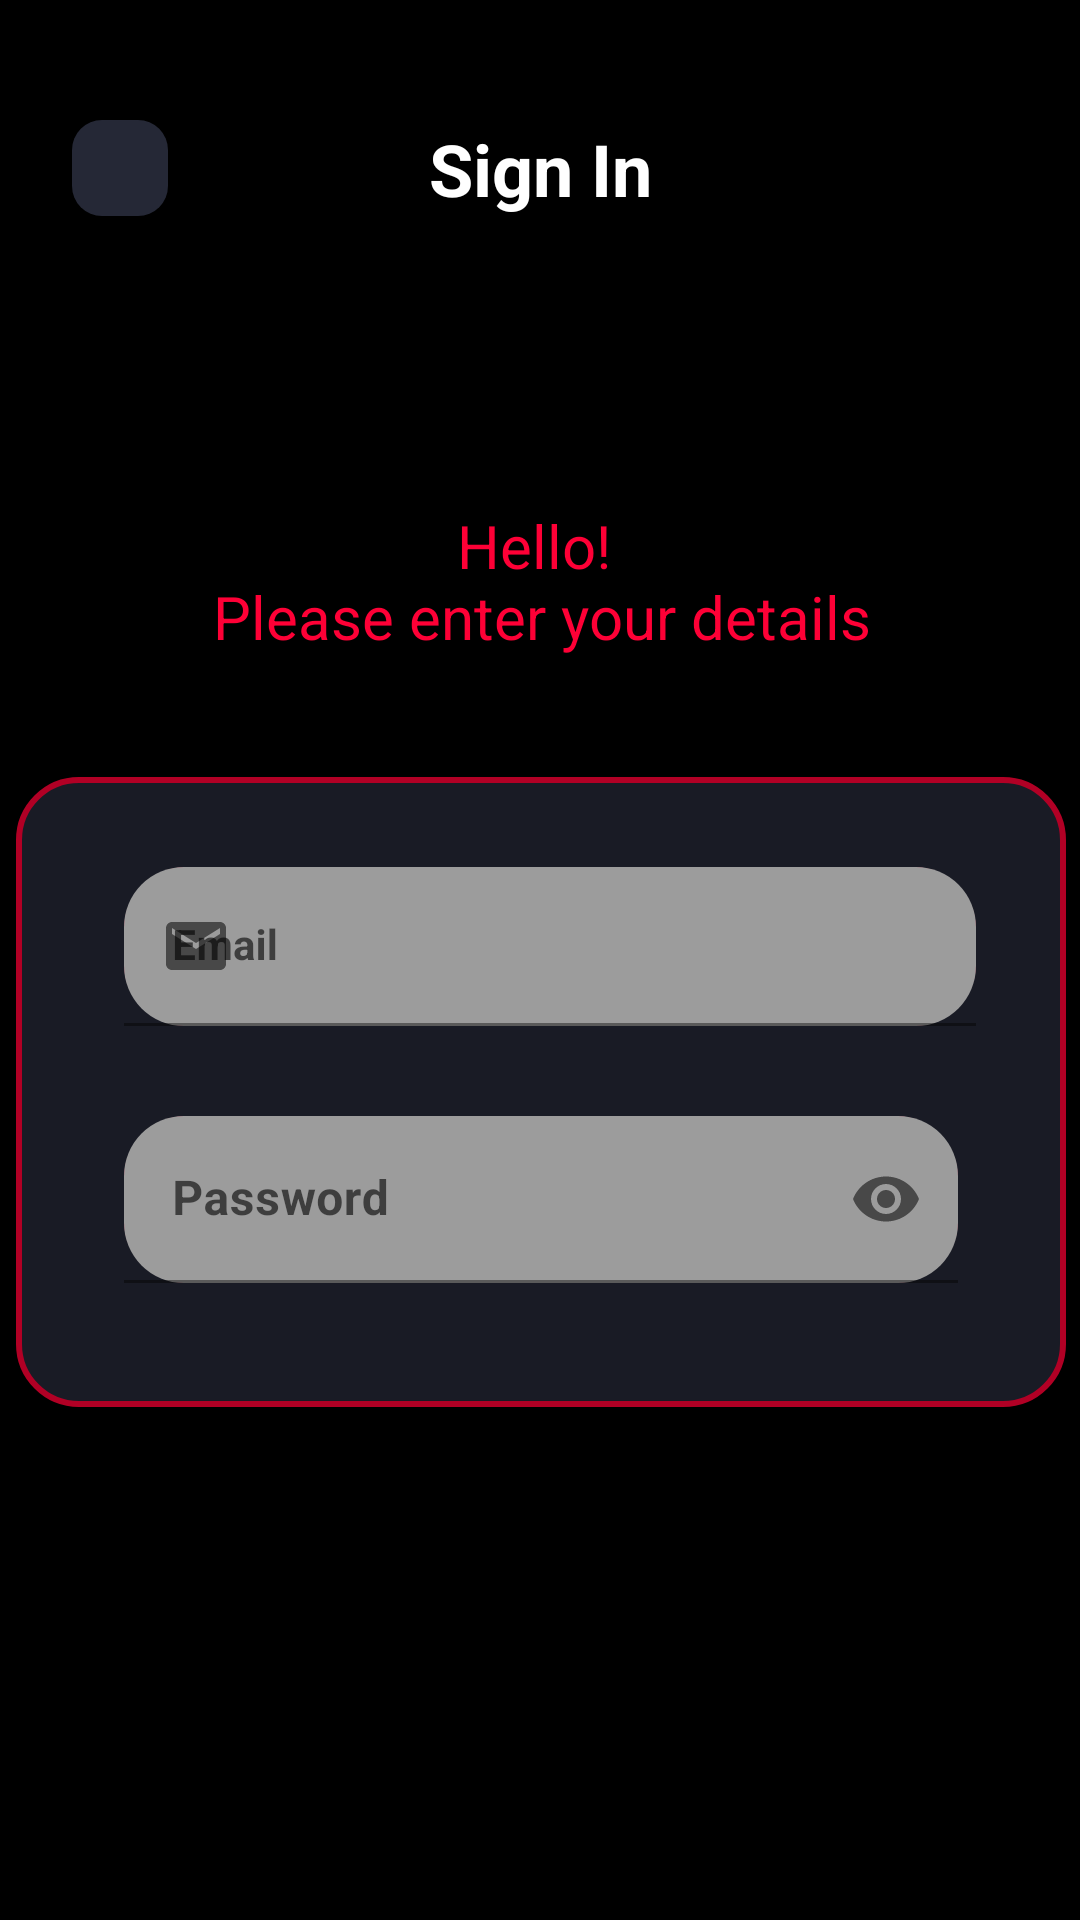

This screen was rendered from an Android layout file. Write that file and the resources it references.
<!-- AndroidManifest.xml: application theme Theme.MovieFind -->
<!-- res/layout/fragment_sign_in.xml -->
<?xml version="1.0" encoding="utf-8"?>
<androidx.constraintlayout.widget.ConstraintLayout xmlns:android="http://schemas.android.com/apk/res/android"
    xmlns:app="http://schemas.android.com/apk/res-auto"
    xmlns:tools="http://schemas.android.com/tools"
    android:layout_width="match_parent"
    android:layout_height="match_parent"
    android:background="@color/black"
    tools:context=".ui.screens.auth.login.SignInFragment">

    <TextView
        android:id="@+id/textSignIn"
        style="@style/bold24white"
        android:layout_width="wrap_content"
        android:layout_height="wrap_content"
        android:layout_marginTop="@dimen/dp_40"
        android:text="@string/sign_in"
        app:layout_constraintEnd_toEndOf="parent"
        app:layout_constraintStart_toStartOf="parent"
        app:layout_constraintTop_toTopOf="parent" />

    <ImageButton
        android:id="@+id/buttonBack"
        android:layout_width="wrap_content"
        android:layout_height="wrap_content"
        android:layout_marginStart="@dimen/dp_24"
        android:background="@drawable/button_rectangle_shape"
        android:contentDescription="@string/todo"
        android:src="@drawable/arrow_back"
        app:layout_constraintStart_toStartOf="parent"
        app:layout_constraintTop_toTopOf="@+id/textSignIn"
        tools:ignore="SpeakableTextPresentCheck,TouchTargetSizeCheck" />

    <TextView
        android:id="@+id/helloText"
        android:layout_width="wrap_content"
        android:layout_height="wrap_content"
        android:layout_marginTop="@dimen/dp_96"
        android:gravity="center"
        android:text="@string/hello_please_enter_your_details"
        android:textColor="@color/red"
        android:textSize="@dimen/sp_20"
        app:layout_constraintEnd_toEndOf="@+id/textSignIn"
        app:layout_constraintStart_toStartOf="@+id/textSignIn"
        app:layout_constraintTop_toBottomOf="@+id/textSignIn" />

    <LinearLayout
        android:id="@+id/linearLayout"
        android:layout_width="@dimen/dp_350"
        android:layout_height="@dimen/dp_210"
        android:layout_marginTop="@dimen/dp_40"
        android:alpha="0.7"
        android:background="@drawable/bg_input_layout"
        android:orientation="vertical"
        app:layout_constraintEnd_toEndOf="@+id/helloText"
        app:layout_constraintStart_toStartOf="@+id/helloText"
        app:layout_constraintTop_toBottomOf="@+id/helloText">

        <com.google.android.material.textfield.TextInputLayout
            android:id="@+id/inputEmail"
            android:layout_width="match_parent"
            android:layout_height="wrap_content"
            android:layout_marginStart="@dimen/dp_36"
            android:layout_marginTop="@dimen/dp_30"
            android:layout_marginEnd="@dimen/dp_30"
            android:background="@drawable/bg_input_layout"
            android:hint="@string/email"
            app:boxCornerRadiusBottomEnd="@dimen/dp_20"
            app:boxCornerRadiusBottomStart="@dimen/dp_20"
            app:boxCornerRadiusTopEnd="@dimen/dp_20"
            app:boxCornerRadiusTopStart="@dimen/dp_20"
            app:errorTextColor="@color/red"
            app:layout_constraintEnd_toEndOf="@+id/helloText"
            app:layout_constraintStart_toStartOf="@+id/helloText"
            app:layout_constraintTop_toBottomOf="@+id/helloText"
            app:startIconDrawable="@drawable/ic_email">

            <com.google.android.material.textfield.TextInputEditText
                android:id="@+id/emailEditText"
                android:layout_width="match_parent"
                android:layout_height="wrap_content"
                android:inputType="textEmailAddress"
                android:textColorHint="@color/red"
                android:textSize="@dimen/sp_14"
                android:textStyle="bold" />

        </com.google.android.material.textfield.TextInputLayout>

        <com.google.android.material.textfield.TextInputLayout
            android:id="@+id/inputPassword"
            android:layout_width="match_parent"
            android:layout_height="wrap_content"
            android:layout_marginStart="@dimen/dp_36"
            android:layout_marginTop="@dimen/dp_30"
            android:layout_marginEnd="@dimen/dp_36"
            android:background="@drawable/bg_input_layout"
            android:hint="@string/password"
            app:boxCornerRadiusBottomEnd="@dimen/dp_20"
            app:boxCornerRadiusBottomStart="@dimen/dp_20"
            app:boxCornerRadiusTopEnd="@dimen/dp_20"
            app:boxCornerRadiusTopStart="@dimen/dp_20"
            app:errorTextColor="@color/red"
            app:layout_constraintEnd_toEndOf="@+id/helloText"
            app:layout_constraintStart_toStartOf="@+id/helloText"
            app:layout_constraintTop_toBottomOf="@+id/helloText"
            app:passwordToggleEnabled="true"
            app:startIconDrawable="@drawable/ic_password">

            <com.google.android.material.textfield.TextInputEditText
                android:id="@+id/passwordEditText"
                android:layout_width="match_parent"
                android:layout_height="wrap_content"
                android:inputType="textPassword"
                android:textColorHint="@color/red"
                android:textStyle="bold" />

        </com.google.android.material.textfield.TextInputLayout>

    </LinearLayout>

    <TextView
        android:id="@+id/errorText"
        android:layout_width="wrap_content"
        android:layout_height="wrap_content"
        android:textColor="@color/red"
        android:textSize="@dimen/sp_18"
        app:layout_constraintBottom_toTopOf="@+id/buttonSignUp"
        app:layout_constraintEnd_toEndOf="parent"
        app:layout_constraintStart_toStartOf="parent"
        app:layout_constraintTop_toBottomOf="@+id/linearLayout" />

    <androidx.appcompat.widget.AppCompatButton
        android:id="@+id/buttonSignUp"
        android:layout_width="wrap_content"
        android:layout_height="wrap_content"
        android:layout_marginTop="@dimen/dp_172"
        android:background="@drawable/bg_button"
        android:paddingLeft="@dimen/dp_40"
        android:paddingRight="@dimen/dp_40"
        android:text="@string/sign_in"
        android:textColor="@color/red"
        app:layout_constraintEnd_toEndOf="@+id/linearLayout"
        app:layout_constraintStart_toStartOf="@+id/linearLayout"
        app:layout_constraintTop_toBottomOf="@+id/linearLayout" />

</androidx.constraintlayout.widget.ConstraintLayout>
<!-- resources referenced by this layout -->
<resources>
  <color name="black">#FF000000</color>
  <color name="red">#fe0036</color>
  <dimen name="dp_172">172dp</dimen>
  <dimen name="dp_20">20dp</dimen>
  <dimen name="dp_210">210dp</dimen>
  <dimen name="dp_24">24dp</dimen>
  <dimen name="dp_30">30dp</dimen>
  <dimen name="dp_350">350dp</dimen>
  <dimen name="dp_36">36dp</dimen>
  <dimen name="dp_40">40dp</dimen>
  <dimen name="dp_96">96dp</dimen>
  <dimen name="sp_14">14sp</dimen>
  <dimen name="sp_18">18sp</dimen>
  <dimen name="sp_20">20sp</dimen>
  <!-- drawable bg_button (drawable) -->
  <?xml version="1.0" encoding="utf-8"?>
  <shape xmlns:android="http://schemas.android.com/apk/res/android"
      android:shape="rectangle">
      <stroke android:width="2dp"
          android:color="@color/red"/>
      <corners android:radius="60dp"/>
      <solid android:color="@color/black"/>
  </shape>
  <!-- drawable bg_input_layout (drawable) -->
  <?xml version="1.0" encoding="utf-8"?>
  <shape xmlns:android="http://schemas.android.com/apk/res/android"
      android:shape="rectangle">
      <stroke android:width="2dp"
      android:color="@color/red"/>
      <corners android:radius="20dp"/>
      <solid android:color="@color/primary_bg"/>
  
  </shape>
  <!-- drawable button_rectangle_shape (drawable) -->
  <?xml version="1.0" encoding="utf-8"?>
  <shape xmlns:android="http://schemas.android.com/apk/res/android"
      android:shape="rectangle">
      <corners android:radius="10dp"/>
      <solid android:color="@color/primary_bg" />
      <size android:width="32dp" android:height="32dp"/>
  </shape>
  <!-- drawable ic_email (drawable) -->
  <vector android:height="24dp" android:tint="#252836"
      android:viewportHeight="24" android:viewportWidth="24"
      android:width="24dp" xmlns:android="http://schemas.android.com/apk/res/android">
      <path android:fillColor="@android:color/white" android:pathData="M20,4L4,4c-1.1,0 -1.99,0.9 -1.99,2L2,18c0,1.1 0.9,2 2,2h16c1.1,0 2,-0.9 2,-2L22,6c0,-1.1 -0.9,-2 -2,-2zM20,8l-8,5 -8,-5L4,6l8,5 8,-5v2z"/>
  </vector>
  <string name="email">Email</string>
  <string name="hello_please_enter_your_details">Hello! \nPlease enter your details</string>
  <string name="password">Password</string>
  <string name="sign_in">Sign In</string>
  <style name="bold24white">
          <item name="android:textColor">@color/white</item>
          <item name="android:textSize">@dimen/sp_24</item>
          <item name="android:textStyle">bold</item>
      </style>
  <style name="Theme.MovieFind" parent="Theme.MaterialComponents.DayNight.NoActionBar">
          
          <item name="colorPrimary">@color/purple_500</item>
          <item name="colorPrimaryVariant">@color/purple_700</item>
          <item name="colorOnPrimary">@color/white</item>
          
          <item name="colorSecondary">@color/teal_200</item>
          <item name="colorSecondaryVariant">@color/teal_700</item>
          <item name="colorOnSecondary">@color/black</item>
          
          <item name="android:statusBarColor">?attr/colorPrimaryVariant</item>
          
      </style>
  <color name="primary_bg">#252836</color>
  <color name="white">#FFFFFFFF</color>
  <dimen name="sp_24">24sp</dimen>
  <color name="purple_500">#FF6200EE</color>
  <color name="purple_700">#FF3700B3</color>
  <color name="teal_200">#FF03DAC5</color>
  <color name="teal_700">#FF018786</color>
</resources>
